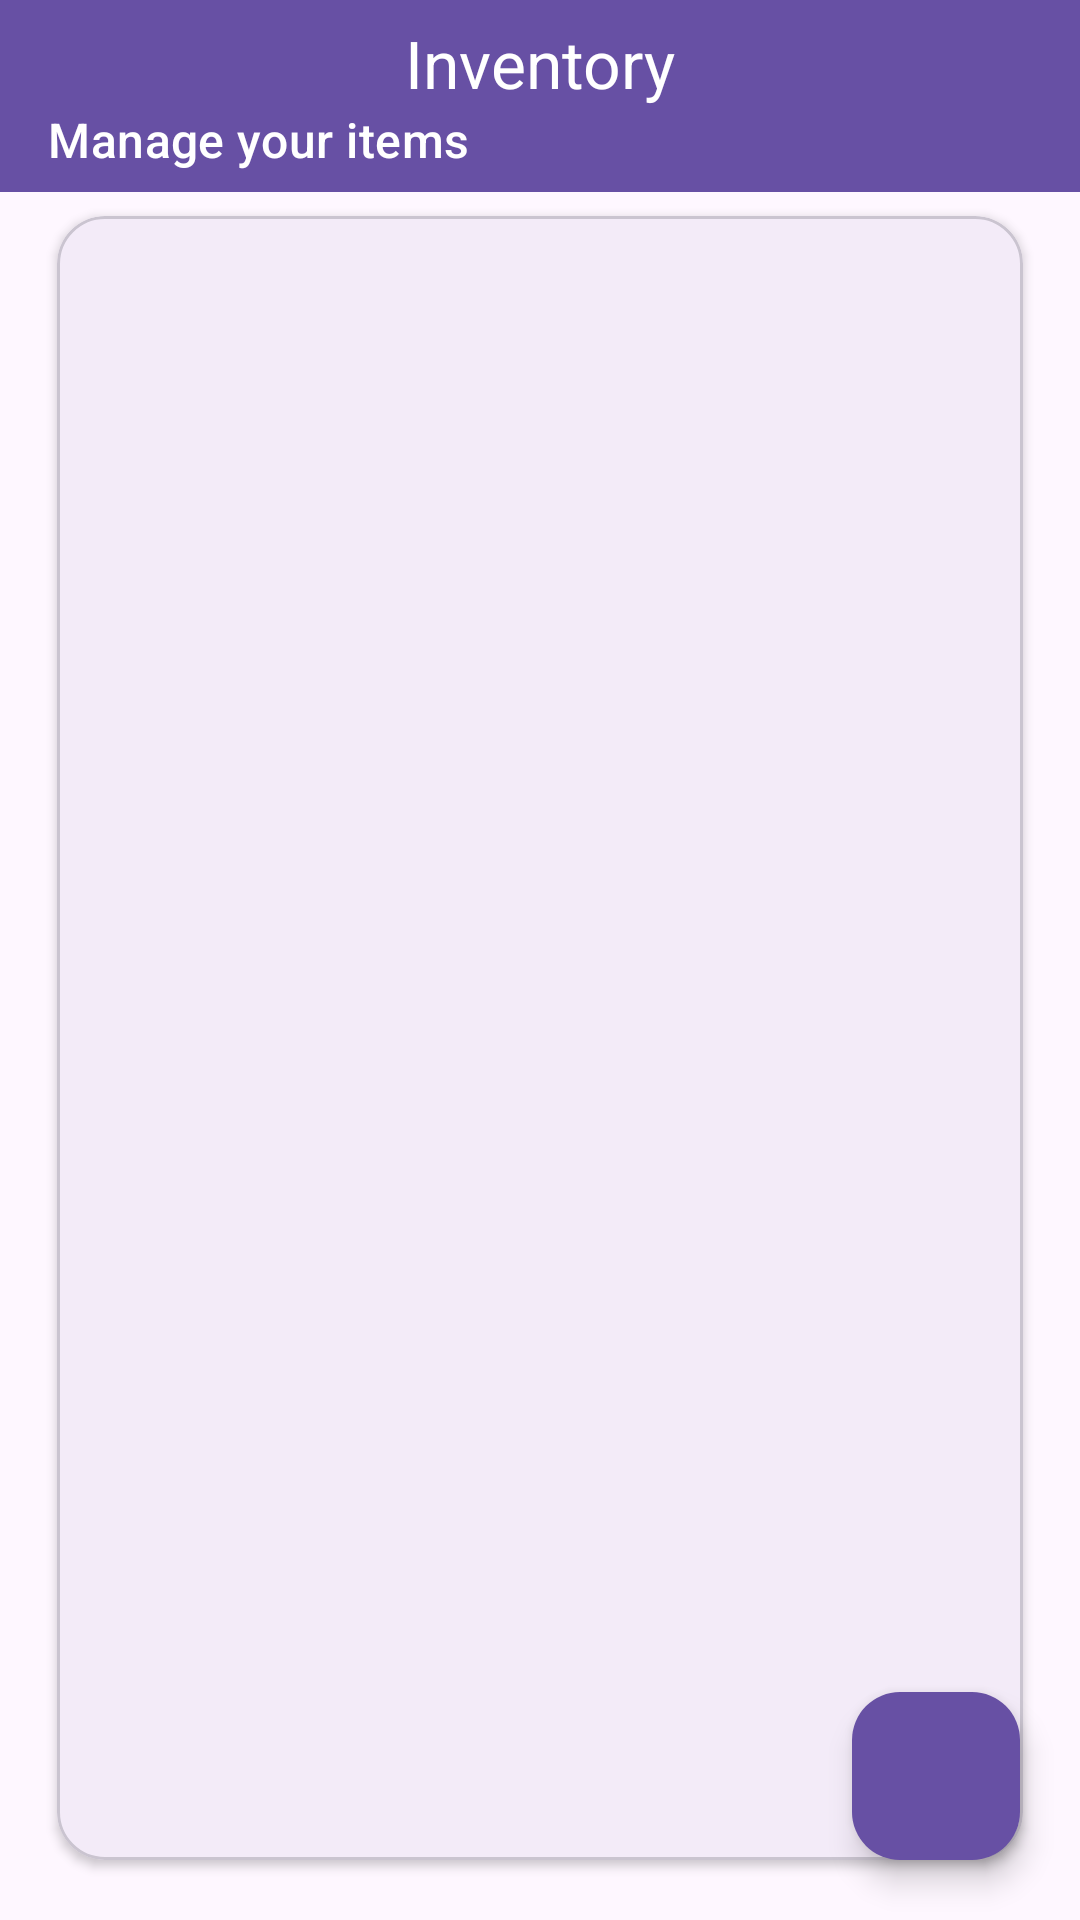

Write the Android layout XML for this screen, with the resource values it uses.
<!-- AndroidManifest.xml: application theme Theme.KeithPottratz -->
<!-- res/layout/activity_inventory.xml -->
<?xml version="1.0" encoding="utf-8"?>
<androidx.constraintlayout.widget.ConstraintLayout
    xmlns:android="http://schemas.android.com/apk/res/android"
    xmlns:app="http://schemas.android.com/apk/res-auto"
    xmlns:tools="http://schemas.android.com/tools"
    android:id="@+id/root"
    android:layout_width="match_parent"
    android:layout_height="match_parent"
    android:animateLayoutChanges="true"
    android:fitsSystemWindows="true"
    tools:context=".InventoryActivity">

    
    <com.google.android.material.appbar.MaterialToolbar
        android:id="@+id/topBar"
        android:layout_width="0dp"
        android:layout_height="?attr/actionBarSize"
        android:background="?attr/colorPrimary"
        android:fitsSystemWindows="true"
        android:theme="@style/ThemeOverlay.Material3.ActionBar"
    app:logo="@drawable/ic_app_logo"
    app:title="Inventory"
    app:subtitle="Manage your items"
    app:titleCentered="true"
    app:titleTextColor="@android:color/white"
    app:subtitleTextColor="@android:color/white"
    app:layout_constraintTop_toTopOf="parent"
    app:layout_constraintStart_toStartOf="parent"
    app:layout_constraintEnd_toEndOf="parent" />

    
    <com.google.android.material.card.MaterialCardView
        android:id="@+id/gridContainer"
        android:layout_width="0dp"
        android:layout_height="0dp"
        android:layout_marginStart="12dp"
        android:layout_marginEnd="12dp"
        android:layout_marginBottom="12dp"
        app:cardUseCompatPadding="true"
        app:cardCornerRadius="16dp"
        app:cardElevation="2dp"
        app:layout_constraintTop_toBottomOf="@id/topBar"
        app:layout_constraintStart_toStartOf="parent"
        app:layout_constraintEnd_toEndOf="parent"
        app:layout_constraintBottom_toBottomOf="parent">

        
        <androidx.recyclerview.widget.RecyclerView
            android:id="@+id/inventoryGrid"
            android:layout_width="match_parent"
            android:layout_height="match_parent"
            android:padding="12dp"
            android:clipToPadding="false"
            android:overScrollMode="never"
            app:layoutManager="androidx.recyclerview.widget.GridLayoutManager"
            app:spanCount="2"
            tools:listitem="@layout/card_inventory_item" />
    </com.google.android.material.card.MaterialCardView>

    
    <com.google.android.material.floatingactionbutton.FloatingActionButton
        android:id="@+id/addItemFab"
        android:layout_width="wrap_content"
        android:layout_height="wrap_content"
        android:contentDescription="@string/add_item"
        android:layout_margin="20dp"
        app:srcCompat="@drawable/ic_add"
        app:tint="@android:color/white"
        app:layout_constraintBottom_toBottomOf="parent"
        app:layout_constraintEnd_toEndOf="parent"
        app:backgroundTint="?attr/colorPrimary" />

</androidx.constraintlayout.widget.ConstraintLayout>
<!-- res/layout/card_inventory_item.xml (included above) -->
<com.google.android.material.card.MaterialCardView
    xmlns:android="http://schemas.android.com/apk/res/android"
    xmlns:app="http://schemas.android.com/apk/res-auto"
    android:layout_width="match_parent"
    android:layout_height="wrap_content"
    android:layout_margin="8dp"
    android:foreground="?attr/selectableItemBackground"
    app:cardUseCompatPadding="true"
    app:cardCornerRadius="16dp"
    app:cardElevation="4dp"
    app:strokeWidth="1dp"
    app:strokeColor="?attr/colorOutline">

    <LinearLayout
        android:layout_width="match_parent"
        android:layout_height="wrap_content"
        android:orientation="vertical"
        android:padding="16dp">

        
        <LinearLayout
            android:layout_width="match_parent"
            android:layout_height="wrap_content"
            android:orientation="horizontal"
            android:gravity="center_vertical">

            <TextView
                android:id="@+id/cardItemName"
                android:layout_width="0dp"
                android:layout_height="wrap_content"
                android:layout_weight="1"
                android:text="Item Name"
                android:textAppearance="@style/TextAppearance.Material3.TitleMedium"
                android:maxLines="2"
                android:ellipsize="end"/>

            <ImageButton
                android:id="@+id/deleteItem"
                android:layout_width="40dp"
                android:layout_height="40dp"
                android:contentDescription="@string/delete"
                android:background="?attr/selectableItemBackgroundBorderless"
                app:srcCompat="@drawable/ic_remove" />
        </LinearLayout>

        
        <LinearLayout
            android:layout_width="match_parent"
            android:layout_height="wrap_content"
            android:orientation="horizontal"
            android:layout_marginTop="6dp">

            <TextView
                android:id="@+id/cardItemQty"
                android:layout_width="0dp"
                android:layout_height="wrap_content"
                android:layout_weight="1"
                android:text="Qty: 0"
                android:textAppearance="@style/TextAppearance.Material3.BodyMedium"/>

            <TextView
                android:id="@+id/cardItemPrice"
                android:layout_width="wrap_content"
                android:layout_height="wrap_content"
                android:text="$0.00"
                android:textAppearance="@style/TextAppearance.Material3.BodyMedium"
                android:textColor="?attr/colorPrimary"
                android:textStyle="bold"/>
        </LinearLayout>

        
        <com.google.android.material.chip.Chip
            android:id="@+id/cardItemCategory"
            android:layout_width="wrap_content"
            android:layout_height="wrap_content"
            android:layout_marginTop="8dp"
            android:visibility="gone"
            app:chipMinHeight="24dp"
            app:textStartPadding="8dp"
            app:textEndPadding="8dp"
            style="@style/Widget.Material3.Chip.Suggestion"/>

    </LinearLayout>
</com.google.android.material.card.MaterialCardView>
<!-- resources referenced by this layout -->
<resources>
  <string name="add_item">Add item</string>
  <string name="delete" />
  <style name="Theme.KeithPottratz" parent="Theme.MaterialComponents.DayNight.DarkActionBar">
          
          <item name="colorPrimary">@color/purple_500</item>
          <item name="colorPrimaryVariant">@color/purple_700</item>
          <item name="colorOnPrimary">@color/white</item>
          
          <item name="colorSecondary">@color/teal_200</item>
          <item name="colorSecondaryVariant">@color/teal_700</item>
          <item name="colorOnSecondary">@color/black</item>
          
          <item name="android:statusBarColor">?attr/colorPrimaryVariant</item>
          
      </style>
  <!-- not gathered from this repository: default colours our renderer supplied (Android Studio template values) -->
  <color name="purple_500">#FF6200EE</color>
  <color name="purple_700">#FF3700B3</color>
  <color name="teal_200">#FF03DAC5</color>
  <color name="teal_700">#FF018786</color>
  <color name="black">#FF000000</color>
  <color name="white">#FFFFFFFF</color>
</resources>
